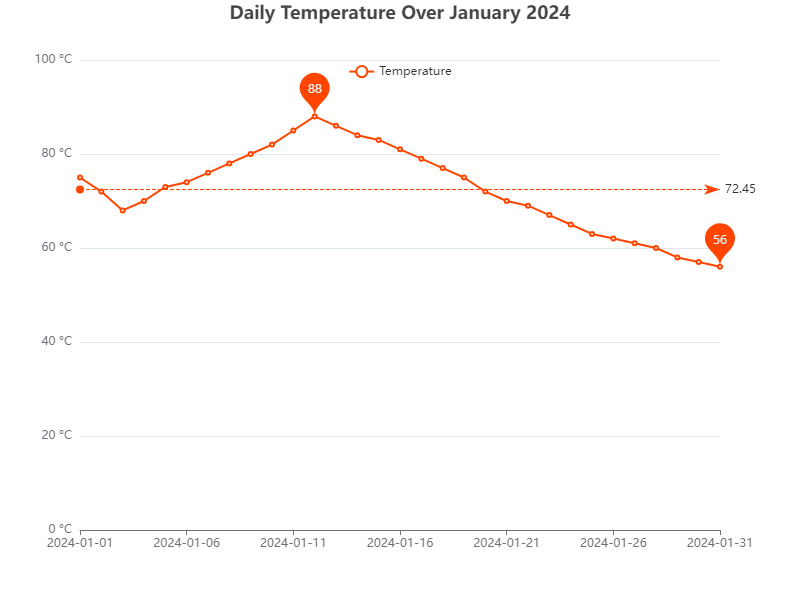

The table this chart was drawn from, first rows:
Date, Value
2024-01-01, 75
2024-01-02, 72
2024-01-03, 68
2024-01-04, 70
2024-01-05, 73
2024-01-06, 74
2024-01-07, 76
2024-01-08, 78
2024-01-09, 80
2024-01-10, 82
2024-01-11, 85
2024-01-12, 88
2024-01-13, 86
2024-01-14, 84
2024-01-15, 83
2024-01-16, 81
2024-01-17, 79
2024-01-18, 77
2024-01-19, 75
2024-01-20, 72
2024-01-21, 70
2024-01-22, 69
2024-01-23, 67
2024-01-24, 65
2024-01-25, 63
2024-01-26, 62
2024-01-27, 61
2024-01-28, 60
2024-01-29, 58
2024-01-30, 57
2024-01-31, 56
